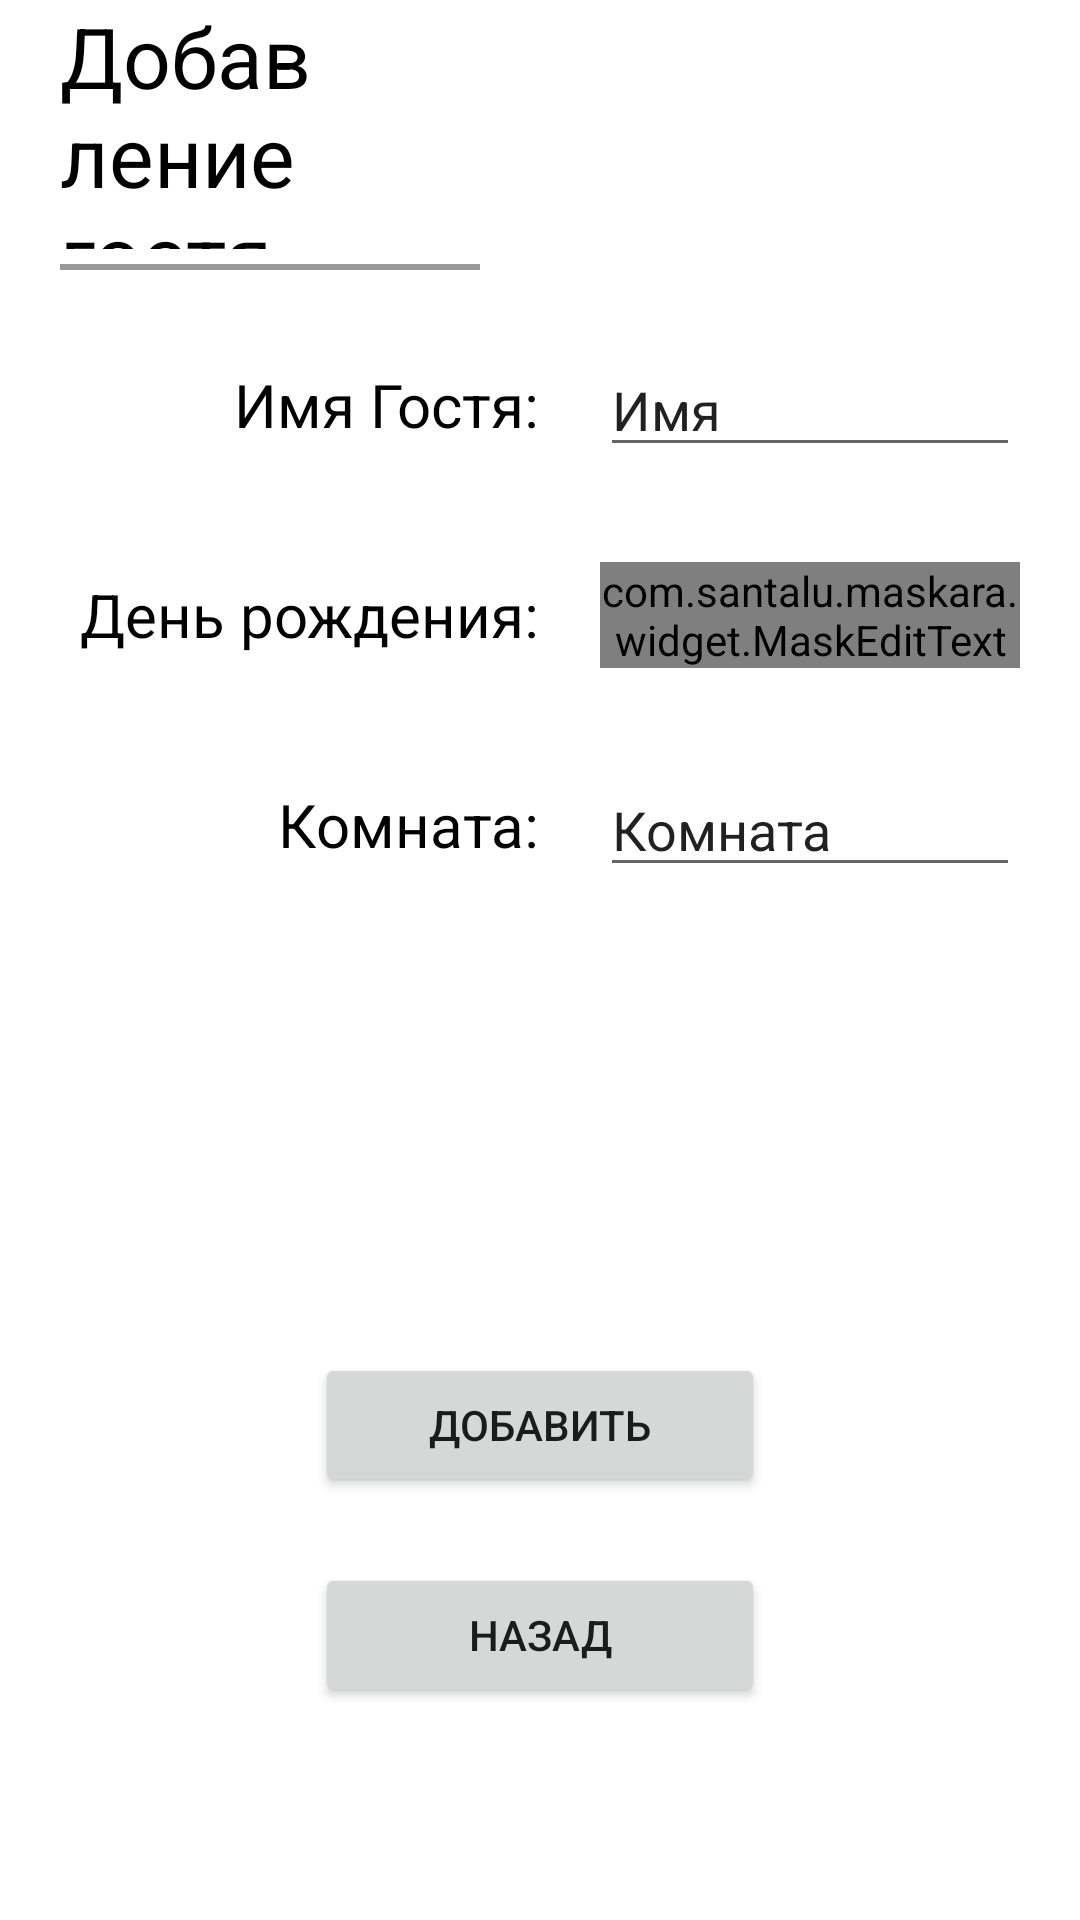

Layout XML and referenced resources for this Android screen:
<!-- AndroidManifest.xml: application theme Theme.Moteldon -->
<!-- res/layout/fragment_add_guest.xml -->
<?xml version="1.0" encoding="utf-8"?>
<RelativeLayout xmlns:android="http://schemas.android.com/apk/res/android"
    xmlns:app="http://schemas.android.com/apk/res-auto"
    xmlns:tools="http://schemas.android.com/tools"
    android:layout_width="match_parent"
    android:layout_height="match_parent"
    tools:context=".AddGuestFragment">

    <LinearLayout
        android:orientation="vertical"
        android:layout_marginBottom="60dp"
        android:layout_width="match_parent"
        android:layout_height="match_parent"
        android:baselineAligned="false">

        <LinearLayout
            android:id="@+id/settingsTop"
            android:orientation="horizontal"
            android:layout_width="match_parent"
            android:layout_height="100dp"
            android:baselineAligned="false">

            <RelativeLayout
                android:gravity="bottom"
                android:layout_weight="1"
                android:layout_width="match_parent"
                android:layout_height="match_parent">


                <TextView
                    android:id="@+id/menuName"
                    android:layout_width="wrap_content"
                    android:layout_marginStart="20dp"
                    android:layout_marginBottom="5dp"
                    android:textColor="?colorSecondary"
                    android:textSize="28sp"
                    android:layout_height="wrap_content"
                    android:layout_above="@+id/line"
                    android:text="Добавление гостя" />

                <View
                    android:id="@+id/line"
                    android:layout_width="match_parent"
                    android:layout_marginStart="20dp"
                    android:layout_marginBottom="10dp"
                    android:layout_marginEnd="20dp"
                    android:layout_height="2dp"
                    android:layout_alignParentBottom="true"
                    android:background="?colorOnSecondary"/>

            </RelativeLayout>

            <RelativeLayout
                android:gravity="center|end"
                android:layout_weight="1"
                android:layout_width="match_parent"
                android:layout_height="match_parent">

            </RelativeLayout>

        </LinearLayout>

        <LinearLayout
            android:orientation="horizontal"
            android:layout_width="match_parent"
            android:layout_height="70dp"
            android:baselineAligned="false">

            <RelativeLayout
                android:gravity="center|end"
                android:layout_weight="1"
                android:layout_width="match_parent"
                android:layout_height="match_parent">

                <TextView
                    android:id="@+id/guestNameLabel"
                    android:layout_width="wrap_content"
                    android:textColor="?colorSecondary"
                    android:textSize="20sp"
                    android:layout_height="wrap_content"
                    android:text="Имя Гостя:" />

            </RelativeLayout>

            <RelativeLayout
                android:gravity="center|start"
                android:layout_weight="1"
                android:layout_width="match_parent"
                android:layout_height="match_parent">

                <EditText
                    android:id="@+id/guest_name_edit"
                    android:layout_marginEnd="20dp"
                    android:layout_marginStart="20dp"
                    android:layout_width="match_parent"
                    android:layout_height="wrap_content"
                    android:ems="10"
                    android:inputType="text"
                    android:text="Имя"/>

            </RelativeLayout>

        </LinearLayout>

        <LinearLayout
            android:orientation="horizontal"
            android:layout_width="match_parent"
            android:layout_height="70dp"
            android:baselineAligned="false">

            <RelativeLayout
                android:gravity="center|end"
                android:layout_weight="1"
                android:layout_width="match_parent"
                android:layout_height="match_parent">

                <TextView
                    android:id="@+id/guestBirthdayLabel"
                    android:layout_width="wrap_content"
                    android:textColor="?colorSecondary"
                    android:textSize="20sp"
                    android:layout_height="wrap_content"
                    android:text="День рождения:" />

            </RelativeLayout>

            <RelativeLayout
                android:gravity="center|start"
                android:layout_weight="1"
                android:layout_width="match_parent"
                android:layout_height="match_parent">

                <com.santalu.maskara.widget.MaskEditText
                    android:id="@+id/guest_birthday_edit"
                    android:layout_marginEnd="20dp"
                    android:layout_marginStart="20dp"
                    android:layout_width="match_parent"
                    android:layout_height="wrap_content"
                    android:ems="10"
                    android:inputType="number"
                    app:mask="__.__.____"
                    app:maskCharacter="_"
                    app:maskStyle="completable"
                    android:text="00.00.0000" />

            </RelativeLayout>

        </LinearLayout>

        <LinearLayout
            android:orientation="horizontal"
            android:layout_width="match_parent"
            android:layout_height="70dp"
            android:baselineAligned="false">

            <RelativeLayout
                android:gravity="center|end"
                android:layout_weight="1"
                android:layout_width="match_parent"
                android:layout_height="match_parent">

                <TextView
                    android:id="@+id/roomLabel"
                    android:layout_width="wrap_content"
                    android:textColor="?colorSecondary"
                    android:textSize="20sp"
                    android:layout_height="wrap_content"
                    android:text="Комната:" />

            </RelativeLayout>

            <RelativeLayout
                android:gravity="center|start"
                android:layout_weight="1"
                android:layout_width="match_parent"
                android:layout_height="match_parent">

                <EditText
                    android:id="@+id/guest_room_edit"
                    android:layout_marginEnd="20dp"
                    android:layout_marginStart="20dp"
                    android:layout_width="match_parent"
                    android:layout_height="wrap_content"
                    android:ems="10"
                    android:inputType="number"
                    android:text="Комната"/>

            </RelativeLayout>

        </LinearLayout>

        <LinearLayout
            android:orientation="horizontal"
            android:layout_width="match_parent"
            android:layout_height="match_parent"
            android:layout_weight="1"
            android:baselineAligned="false">

        </LinearLayout>

        <LinearLayout
            android:orientation="horizontal"
            android:gravity="center"
            android:layout_width="match_parent"
            android:layout_height="70dp"
            android:baselineAligned="false">

            <Button
                android:id="@+id/add_guest_add_button"
                android:layout_width="150dp"
                android:layout_height="wrap_content"
                android:text="Добавить" />

        </LinearLayout>

        <LinearLayout
            android:orientation="horizontal"
            android:gravity="center"
            android:layout_width="match_parent"
            android:layout_height="70dp"
            android:baselineAligned="false">

            <Button
                android:id="@+id/add_guest_back_button"
                android:layout_width="150dp"
                android:layout_height="wrap_content"
                android:text="Назад" />

        </LinearLayout>

    </LinearLayout>

</RelativeLayout>
<!-- resources referenced by this layout -->
<resources>
  <style name="Theme.Moteldon" parent="Theme.MaterialComponents.DayNight.NoActionBar">
          
          <item name="colorPrimary">#99F98FE1</item>
          <item name="colorPrimaryVariant">@color/white</item>
          <item name="colorOnPrimary">@color/white</item>
          
          <item name="colorSecondary">@color/black</item>
          <item name="colorSecondaryVariant">@color/teal_700</item>
          <item name="colorOnSecondary">@color/gray</item>
          
          <item name="android:statusBarColor">?attr/colorPrimaryVariant</item>
          <item name="android:navigationBarColor">?attr/colorPrimaryVariant</item>
          
          <item name="android:windowLightStatusBar">@color/white</item>
      </style>
  <color name="white">#FFFFFFFF</color>
  <color name="black">#FF000000</color>
  <color name="teal_700">#FF018786</color>
  <color name="gray">#66000000</color>
</resources>
